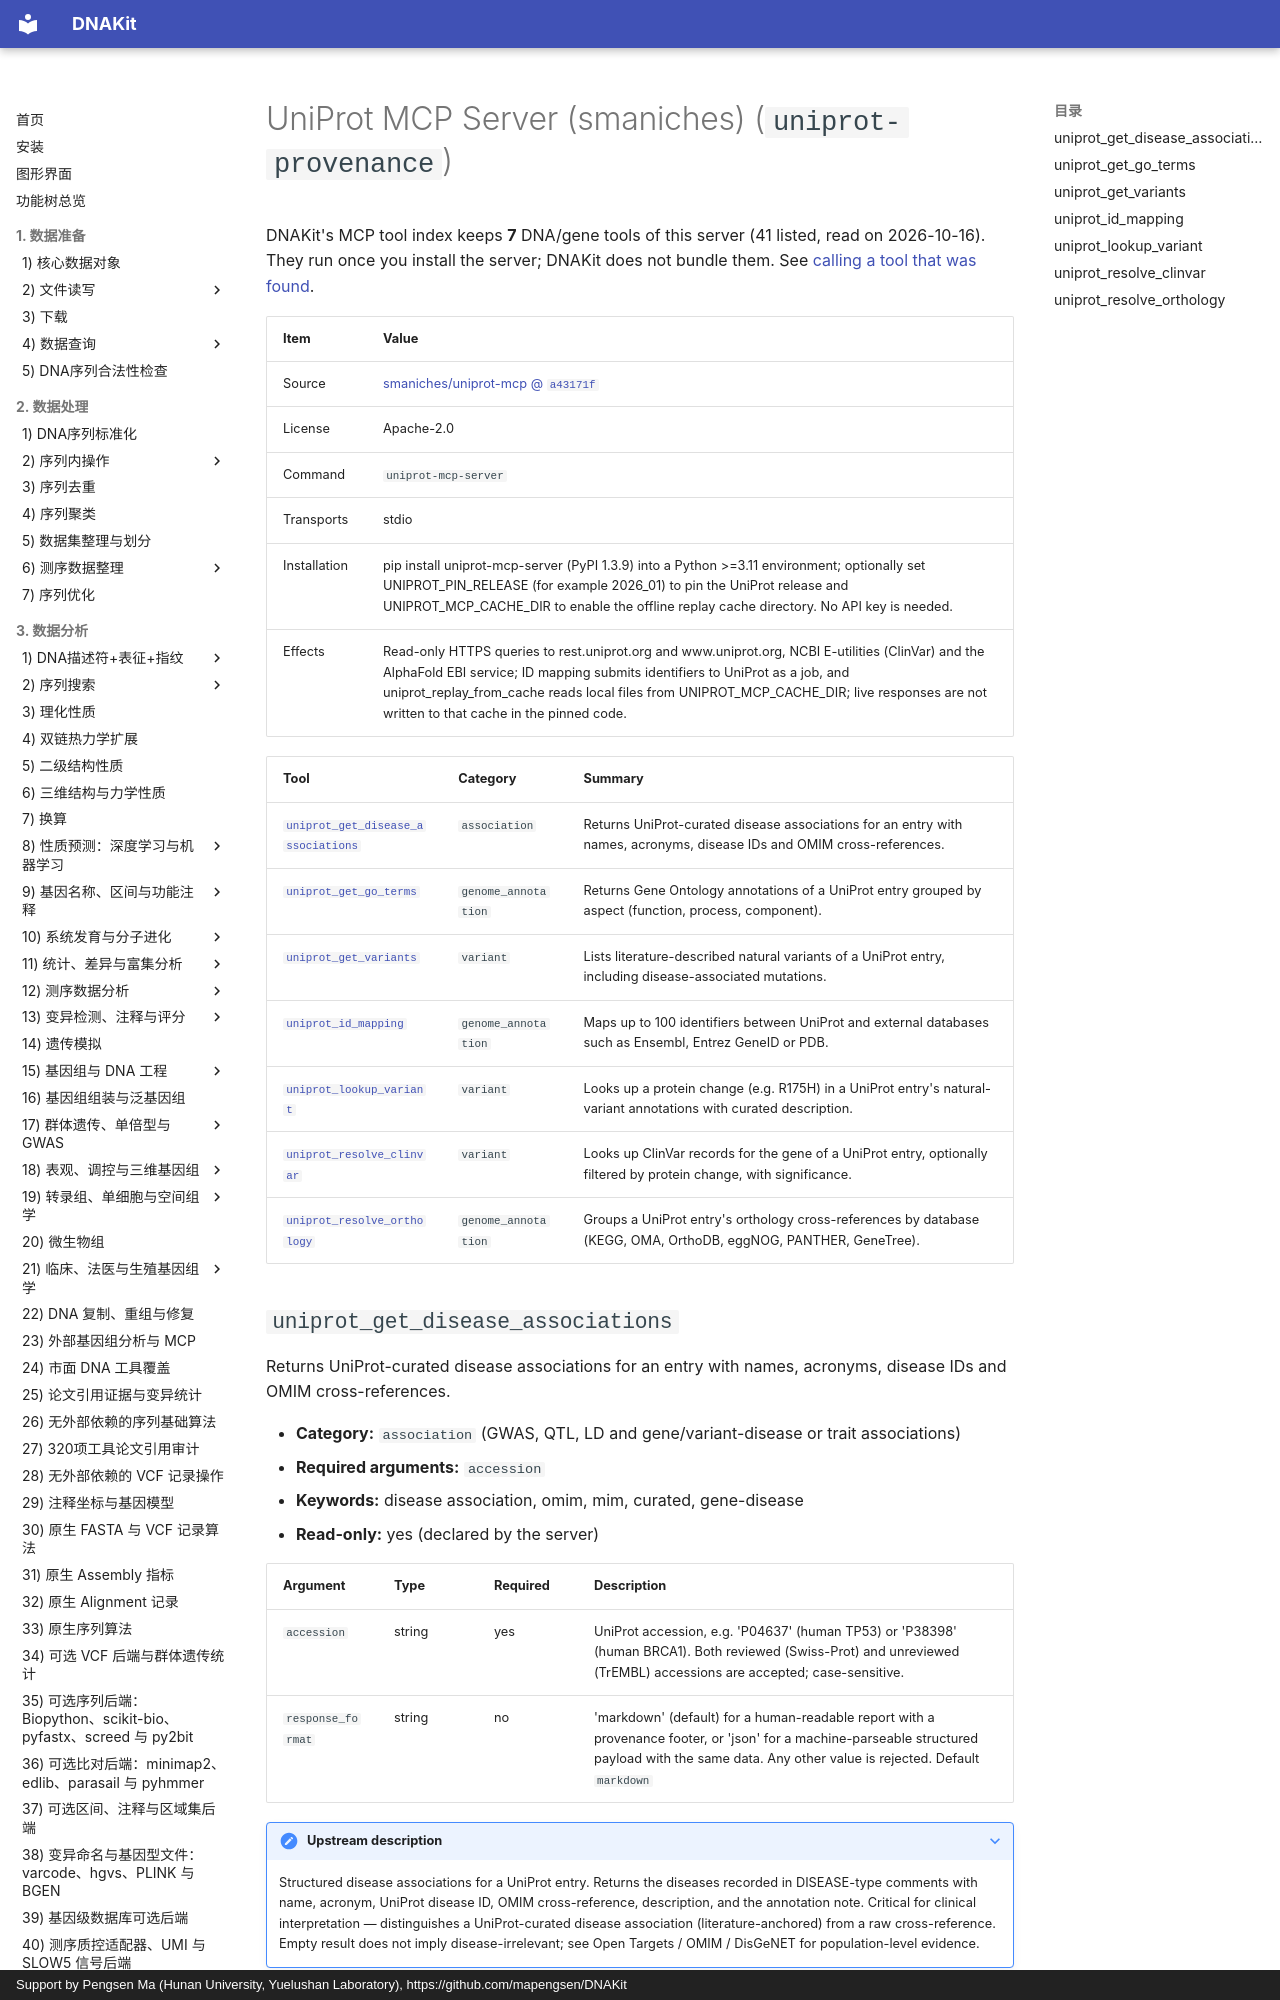

repository: mapengsen/DNAKit · page: llm_tools/mcp_tools/uniprot-provenance.en/index.html · generator: mkdocs · copyright: Support by Pengsen Ma (Hunan University, Yuelushan Laboratory), https://github.com/mapengsen/DNAKit

# UniProt MCP Server (smaniches) (`uniprot-provenance`)

DNAKit's MCP tool index keeps **7** DNA/gene tools of this server (41 listed, read on 2026-10-16). They run once you install the server; DNAKit does not bundle them. See [calling a tool that was found](../../api/features/111_mcp_tool_index.md#4-calling-a-tool-that-was-found).

| Item | Value |
| --- | --- |
| Source | [smaniches/uniprot-mcp @ `a43171f`](https://github.com/smaniches/uniprot-mcp/tree/a43171f41a8c9119883834ceb02b2eb1fa64b415) |
| License | Apache-2.0 |
| Command | `uniprot-mcp-server` |
| Transports | stdio |
| Installation | pip install uniprot-mcp-server (PyPI 1.3.9) into a Python &gt;=3.11 environment; optionally set UNIPROT_PIN_RELEASE (for example 2026_01) to pin the UniProt release and UNIPROT_MCP_CACHE_DIR to enable the offline replay cache directory. No API key is needed. |
| Effects | Read-only HTTPS queries to rest.uniprot.org and www.uniprot.org, NCBI E-utilities (ClinVar) and the AlphaFold EBI service; ID mapping submits identifiers to UniProt as a job, and uniprot_replay_from_cache reads local files from UNIPROT_MCP_CACHE_DIR; live responses are not written to that cache in the pinned code. |

| Tool | Category | Summary |
| --- | --- | --- |
| [`uniprot_get_disease_associations`](#uniprot_get_disease_associations) | `association` | Returns UniProt-curated disease associations for an entry with names, acronyms, disease IDs and OMIM cross-references. |
| [`uniprot_get_go_terms`](#uniprot_get_go_terms) | `genome_annotation` | Returns Gene Ontology annotations of a UniProt entry grouped by aspect (function, process, component). |
| [`uniprot_get_variants`](#uniprot_get_variants) | `variant` | Lists literature-described natural variants of a UniProt entry, including disease-associated mutations. |
| [`uniprot_id_mapping`](#uniprot_id_mapping) | `genome_annotation` | Maps up to 100 identifiers between UniProt and external databases such as Ensembl, Entrez GeneID or PDB. |
| [`uniprot_lookup_variant`](#uniprot_lookup_variant) | `variant` | Looks up a protein change (e.g. R175H) in a UniProt entry's natural-variant annotations with curated description. |
| [`uniprot_resolve_clinvar`](#uniprot_resolve_clinvar) | `variant` | Looks up ClinVar records for the gene of a UniProt entry, optionally filtered by protein change, with significance. |
| [`uniprot_resolve_orthology`](#uniprot_resolve_orthology) | `genome_annotation` | Groups a UniProt entry's orthology cross-references by database (KEGG, OMA, OrthoDB, eggNOG, PANTHER, GeneTree). |
